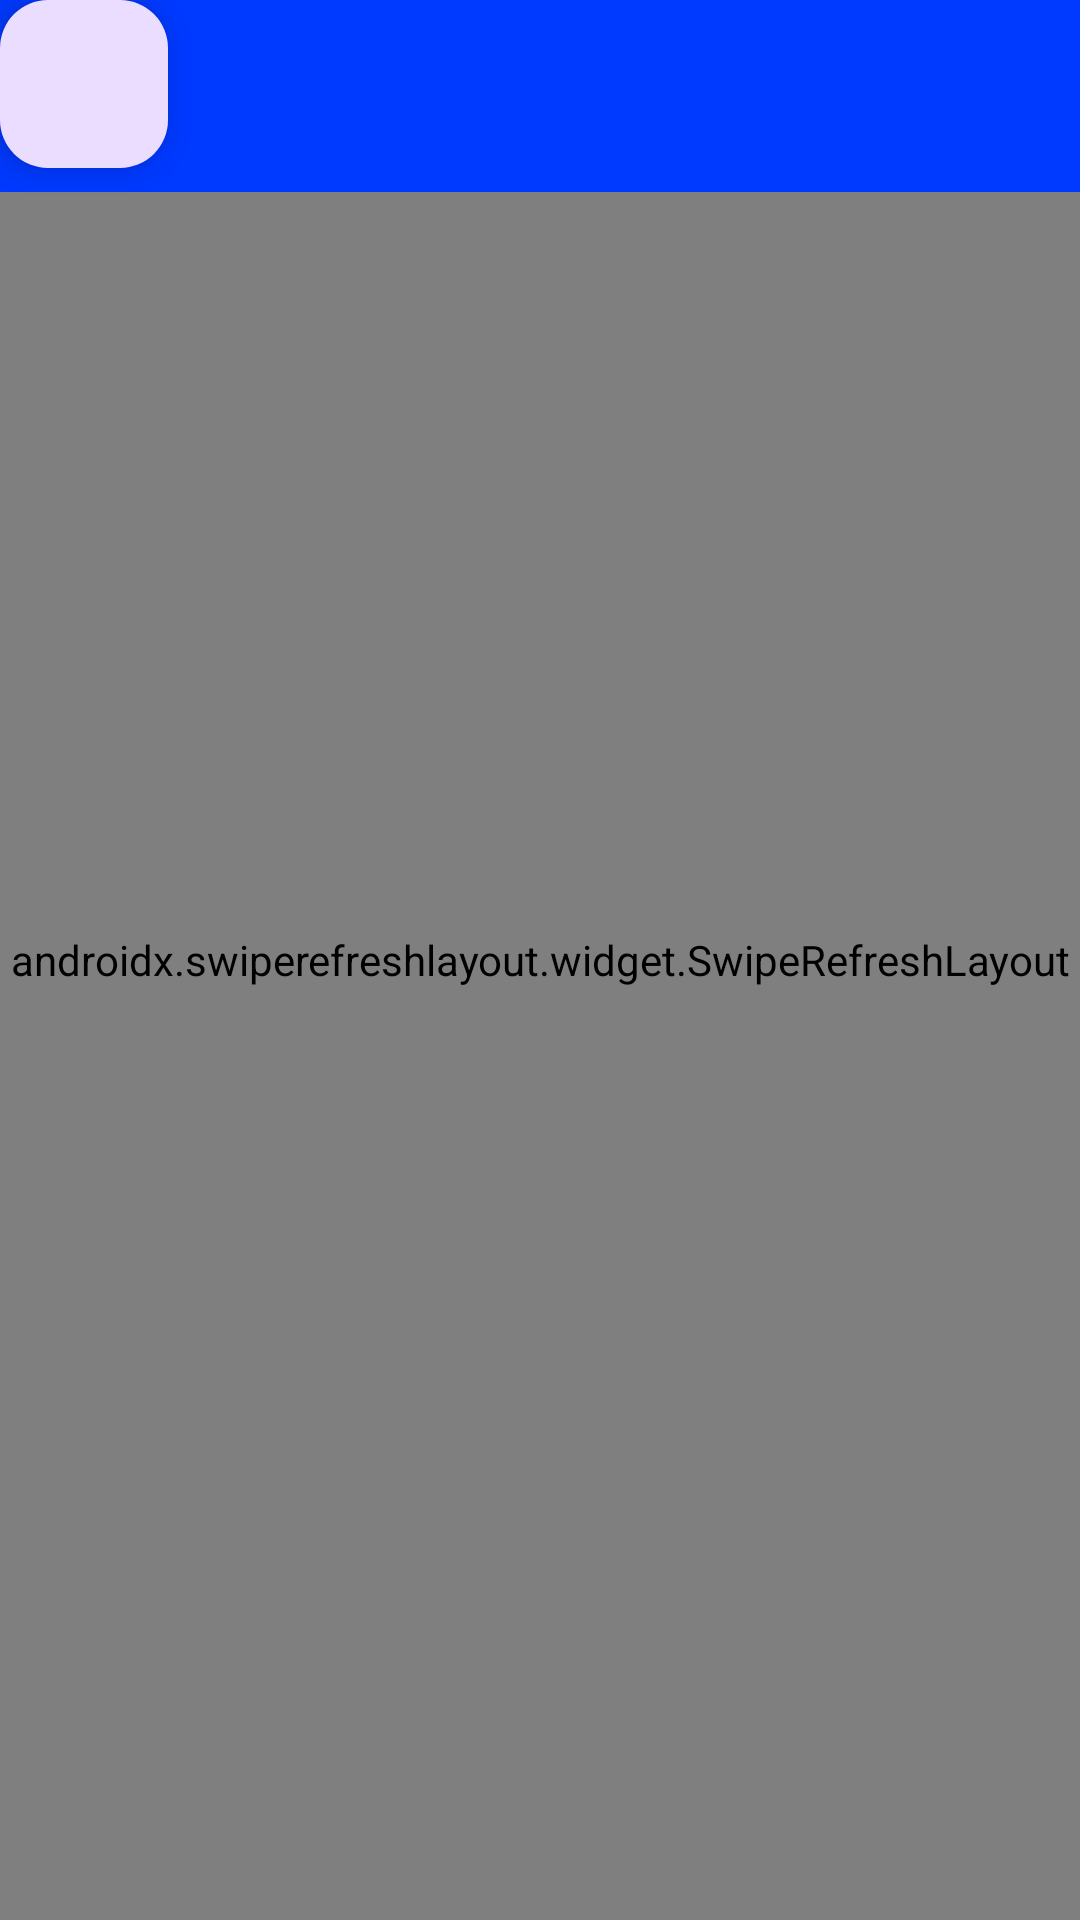

The Android layout XML behind this screen, and the referenced resources:
<!-- AndroidManifest.xml: application theme Theme.Edumanager -->
<!-- res/layout/activity_main.xml -->
<androidx.drawerlayout.widget.DrawerLayout
    xmlns:android="http://schemas.android.com/apk/res/android"
    xmlns:app="http://schemas.android.com/apk/res-auto"
    xmlns:tools="http://schemas.android.com/tools"
    android:id="@+id/drawerLayout"
    android:layout_width="match_parent"
    android:layout_height="match_parent">

    
    <androidx.swiperefreshlayout.widget.SwipeRefreshLayout
        android:id="@+id/swipe"
        android:layout_width="match_parent"
        android:layout_height="match_parent">

    </androidx.swiperefreshlayout.widget.SwipeRefreshLayout>

    <com.google.android.material.navigation.NavigationView
        android:id="@+id/navView"
        android:layout_width="wrap_content"
        android:layout_height="match_parent"
        android:layout_gravity="start"
        app:menu="@menu/nav_menu"
        app:headerLayout="@layout/nav_header">

        
        <LinearLayout
            android:layout_width="match_parent"
            android:layout_height="wrap_content"
            android:orientation="vertical"
            android:padding="16dp">
            
        </LinearLayout>

    </com.google.android.material.navigation.NavigationView>

    <androidx.constraintlayout.widget.ConstraintLayout
        android:layout_width="match_parent"
        android:layout_height="match_parent">

        <androidx.appcompat.widget.Toolbar
            android:id="@+id/toolbarhome"
            android:layout_width="match_parent"
            android:layout_height="?attr/actionBarSize"
            android:background="?attr/colorPrimary"
            android:theme="@style/ThemeOverlay.AppCompat.Dark.ActionBar"
            app:popupTheme="@style/ThemeOverlay.AppCompat.Light"
            tools:ignore="MissingConstraints" />

        <androidx.recyclerview.widget.RecyclerView
            android:id="@+id/CourseListRecyclerview"
            android:layout_width="match_parent"
            android:layout_height="wrap_content"
            android:layout_below="@id/toolbarhome"
            app:layout_constraintTop_toBottomOf="@+id/toolbarhome"
            tools:ignore="MissingConstraints"
            tools:layout_editor_absoluteX="16dp" />

        <com.google.android.material.floatingactionbutton.FloatingActionButton
            android:id="@+id/floatingActionButton2"
            android:layout_width="wrap_content"
            android:layout_height="wrap_content"
            android:clickable="true"
            android:onClick="onFabClick"
            android:src="@drawable/ic_setting"
            app:layout_anchorGravity="bottom|end"
            tools:ignore="MissingConstraints"
            tools:layout_editor_absoluteX="339dp"
            tools:layout_editor_absoluteY="646dp" />

    </androidx.constraintlayout.widget.ConstraintLayout>

</androidx.drawerlayout.widget.DrawerLayout>
<!-- res/layout/nav_header.xml (included above) -->
<?xml version="1.0" encoding="utf-8"?>
<LinearLayout xmlns:android="http://schemas.android.com/apk/res/android"
    android:layout_width="match_parent"
    android:layout_height="150dp"
    xmlns:app="http://schemas.android.com/apk/res-auto"
    android:background="@color/blue100"
    android:orientation="vertical"
    >
<de.hdodenhof.circleimageview.CircleImageView
    android:layout_width="70dp"
    android:layout_height="70dp"
    android:src="@mipmap/ic_launcher"
    android:layout_margin="10dp"/>
    <TextView
        android:layout_width="wrap_content"
        android:layout_height="wrap_content"
        android:text="Palolik Prottoy"
        android:layout_marginStart="10dp"
        android:textStyle="bold"
        app:layout_constraintTop_toTopOf="parent"
        app:layout_constraintBottom_toBottomOf="parent"
        app:layout_constraintStart_toStartOf="parent"
        android:textColor="@color/black"
        />
    <TextView
        android:layout_width="wrap_content"
        android:layout_height="wrap_content"
        android:text="palolikprottoy@gmail.com"
        android:layout_marginStart="10dp"
        android:textStyle="italic"
        app:layout_constraintTop_toTopOf="parent"
        app:layout_constraintBottom_toBottomOf="parent"
        app:layout_constraintStart_toStartOf="parent"
        android:textColor="@color/black"
        />
    <View
        android:layout_width="match_parent"
        android:layout_height="1dp"
        android:background="@color/black"
        android:layout_marginTop="10dp"/>

</LinearLayout>
<!-- resources referenced by this layout -->
<resources>
  <color name="black">#FF000000</color>
  <color name="blue100">#ACBEFF</color>
  <style name="Theme.Edumanager" parent="Base.Theme.Edumanager" />
  <style name="Base.Theme.Edumanager" parent="Theme.Material3.DayNight.NoActionBar">
          
          <item name="colorPrimary">@color/blue</item>
      </style>
  <color name="blue">#0039FF</color>
</resources>
